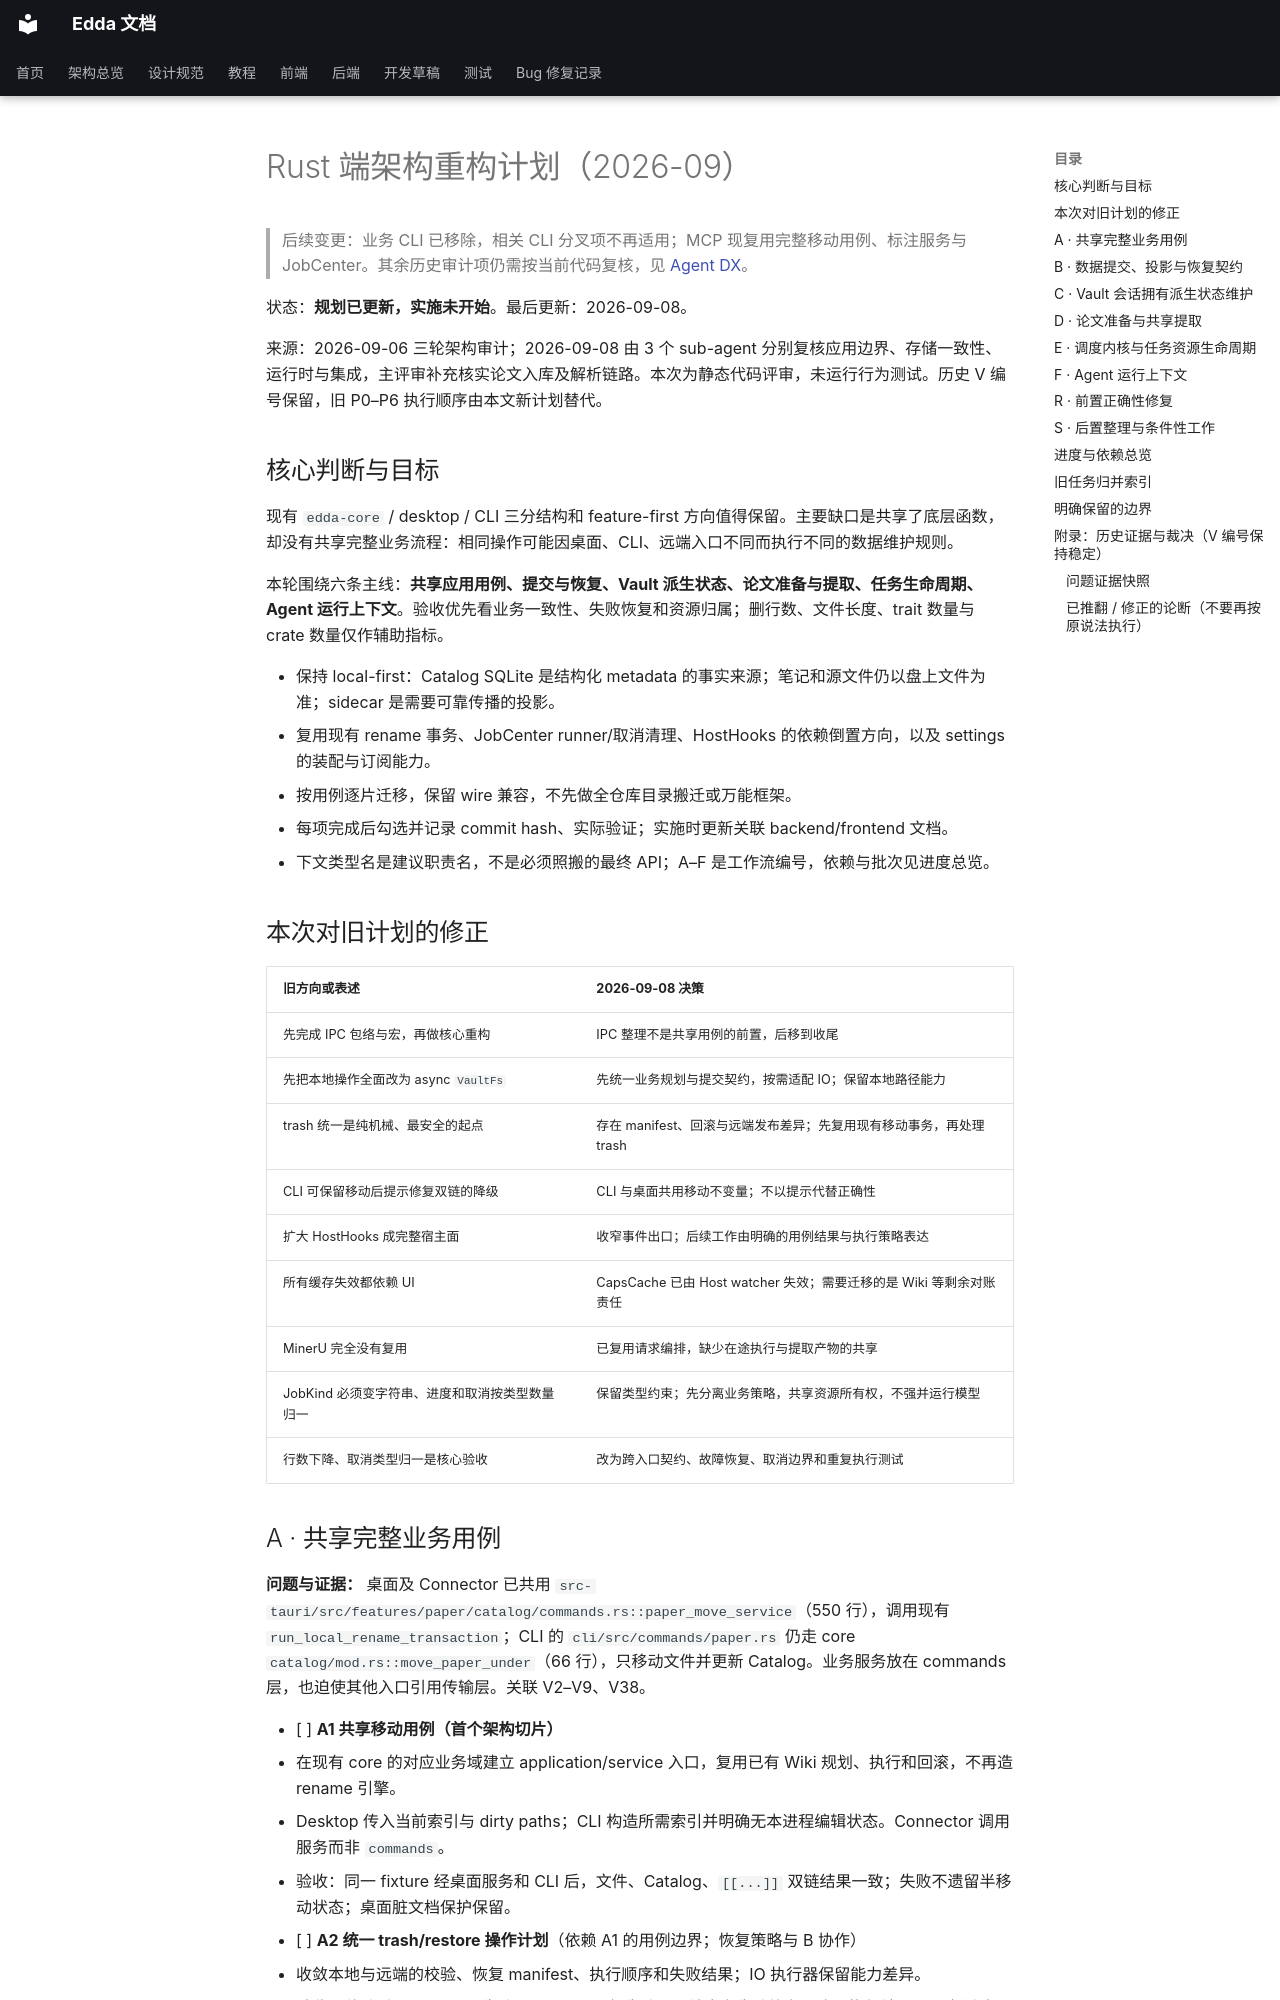

repository: Becomingw/Margin-Next · page: development/rust-arch-refactor/index.html · generator: mkdocs

# Rust 端架构重构计划（2026-09）

> 后续变更：业务 CLI 已移除，相关 CLI 分叉项不再适用；MCP 现复用完整移动用例、标注服务与 JobCenter。其余历史审计项仍需按当前代码复核，见 [Agent DX](agent-dx.md)。

状态：**规划已更新，实施未开始**。最后更新：2026-09-08。

来源：2026-09-06 三轮架构审计；2026-09-08 由 3 个 sub-agent 分别复核应用边界、存储一致性、运行时与集成，主评审补充核实论文入库及解析链路。本次为静态代码评审，未运行行为测试。历史 V 编号保留，旧 P0–P6 执行顺序由本文新计划替代。

## 核心判断与目标

现有 `edda-core` / desktop / CLI 三分结构和 feature-first 方向值得保留。主要缺口是共享了底层函数，却没有共享完整业务流程：相同操作可能因桌面、CLI、远端入口不同而执行不同的数据维护规则。

本轮围绕六条主线：**共享应用用例、提交与恢复、Vault 派生状态、论文准备与提取、任务生命周期、Agent 运行上下文**。验收优先看业务一致性、失败恢复和资源归属；删行数、文件长度、trait 数量与 crate 数量仅作辅助指标。

- 保持 local-first：Catalog SQLite 是结构化 metadata 的事实来源；笔记和源文件仍以盘上文件为准；sidecar 是需要可靠传播的投影。
- 复用现有 rename 事务、JobCenter runner/取消清理、HostHooks 的依赖倒置方向，以及 settings 的装配与订阅能力。
- 按用例逐片迁移，保留 wire 兼容，不先做全仓库目录搬迁或万能框架。
- 每项完成后勾选并记录 commit hash、实际验证；实施时更新关联 backend/frontend 文档。
- 下文类型名是建议职责名，不是必须照搬的最终 API；A–F 是工作流编号，依赖与批次见进度总览。

## 本次对旧计划的修正

| 旧方向或表述 | 2026-09-08 决策 |
|---|---|
| 先完成 IPC 包络与宏，再做核心重构 | IPC 整理不是共享用例的前置，后移到收尾 |
| 先把本地操作全面改为 async `VaultFs` | 先统一业务规划与提交契约，按需适配 IO；保留本地路径能力 |
| trash 统一是纯机械、最安全的起点 | 存在 manifest、回滚与远端发布差异；先复用现有移动事务，再处理 trash |
| CLI 可保留移动后提示修复双链的降级 | CLI 与桌面共用移动不变量；不以提示代替正确性 |
| 扩大 HostHooks 成完整宿主面 | 收窄事件出口；后续工作由明确的用例结果与执行策略表达 |
| 所有缓存失效都依赖 UI | CapsCache 已由 Host watcher 失效；需要迁移的是 Wiki 等剩余对账责任 |
| MinerU 完全没有复用 | 已复用请求编排，缺少在途执行与提取产物的共享 |
| JobKind 必须变字符串、进度和取消按类型数量归一 | 保留类型约束；先分离业务策略，共享资源所有权，不强并运行模型 |
| 行数下降、取消类型归一是核心验收 | 改为跨入口契约、故障恢复、取消边界和重复执行测试 |

## A · 共享完整业务用例

**问题与证据：** 桌面及 Connector 已共用 `src-tauri/src/features/paper/catalog/commands.rs::paper_move_service`（550 行），调用现有 `run_local_rename_transaction`；CLI 的 `cli/src/commands/paper.rs` 仍走 core `catalog/mod.rs::move_paper_under`（66 行），只移动文件并更新 Catalog。业务服务放在 commands 层，也迫使其他入口引用传输层。关联 V2–V9、V38。

- [ ] **A1 共享移动用例（首个架构切片）**
  - 在现有 core 的对应业务域建立 application/service 入口，复用已有 Wiki 规划、执行和回滚，不再造 rename 引擎。
  - Desktop 传入当前索引与 dirty paths；CLI 构造所需索引并明确无本进程编辑状态。Connector 调用服务而非 `commands`。
  - 验收：同一 fixture 经桌面服务和 CLI 后，文件、Catalog、`[[...]]` 双链结果一致；失败不遗留半移动状态；桌面脏文档保护保留。
- [ ] **A2 统一 trash/restore 操作计划**（依赖 A1 的用例边界；恢复策略与 B 协作）
  - 收敛本地与远端的校验、恢复 manifest、执行顺序和失败结果；IO 执行器保留能力差异。
  - 验收：移动后 manifest 写失败、Catalog 更新失败、远端发布失败均有明确可恢复结果；同表测试覆盖两种后端。
- [ ] **A3 收敛论文身份与 Vault 能力解析**
  - `PaperUnit` / `PaperLayout` 统一论文 marker、主 PDF、正文源、支撑材料分类，供 rescan、caps、Doctor、树与同步消费；`attachments/` 不是身份 marker。
  - 在适配边界解析本地/远端目标，共享服务只依赖所需能力；不让 core 持有 integration 的具体远端 session 类型。
  - 验收：本地与远端同目录结构得到相同分类；保留有依据的旧 Vault 兼容行为，Windows 路径归一和越界校验一致。
- [ ] **A4 统一入库用例与入口适配**（依赖 B 的提交契约）
  - 本地导入、remote commit、Connector 两条远端路径、Zotero migrate 共用去重、ID 分配、提交结果及失败语义；来源 metadata/linkage、Connector 时限留在入口策略。
  - Catalog 与目录共同参与路径碰撞检查；远端发布及附件延迟明确表达。
  - 验收：不同入口去重、ID 冲突和部分失败的结果一致；保留 Connector 协议时限。能力覆盖后再退役 RemoteImportOps/RemoteTrashOps 和合并孪生命令，不先删除倒置接缝。
